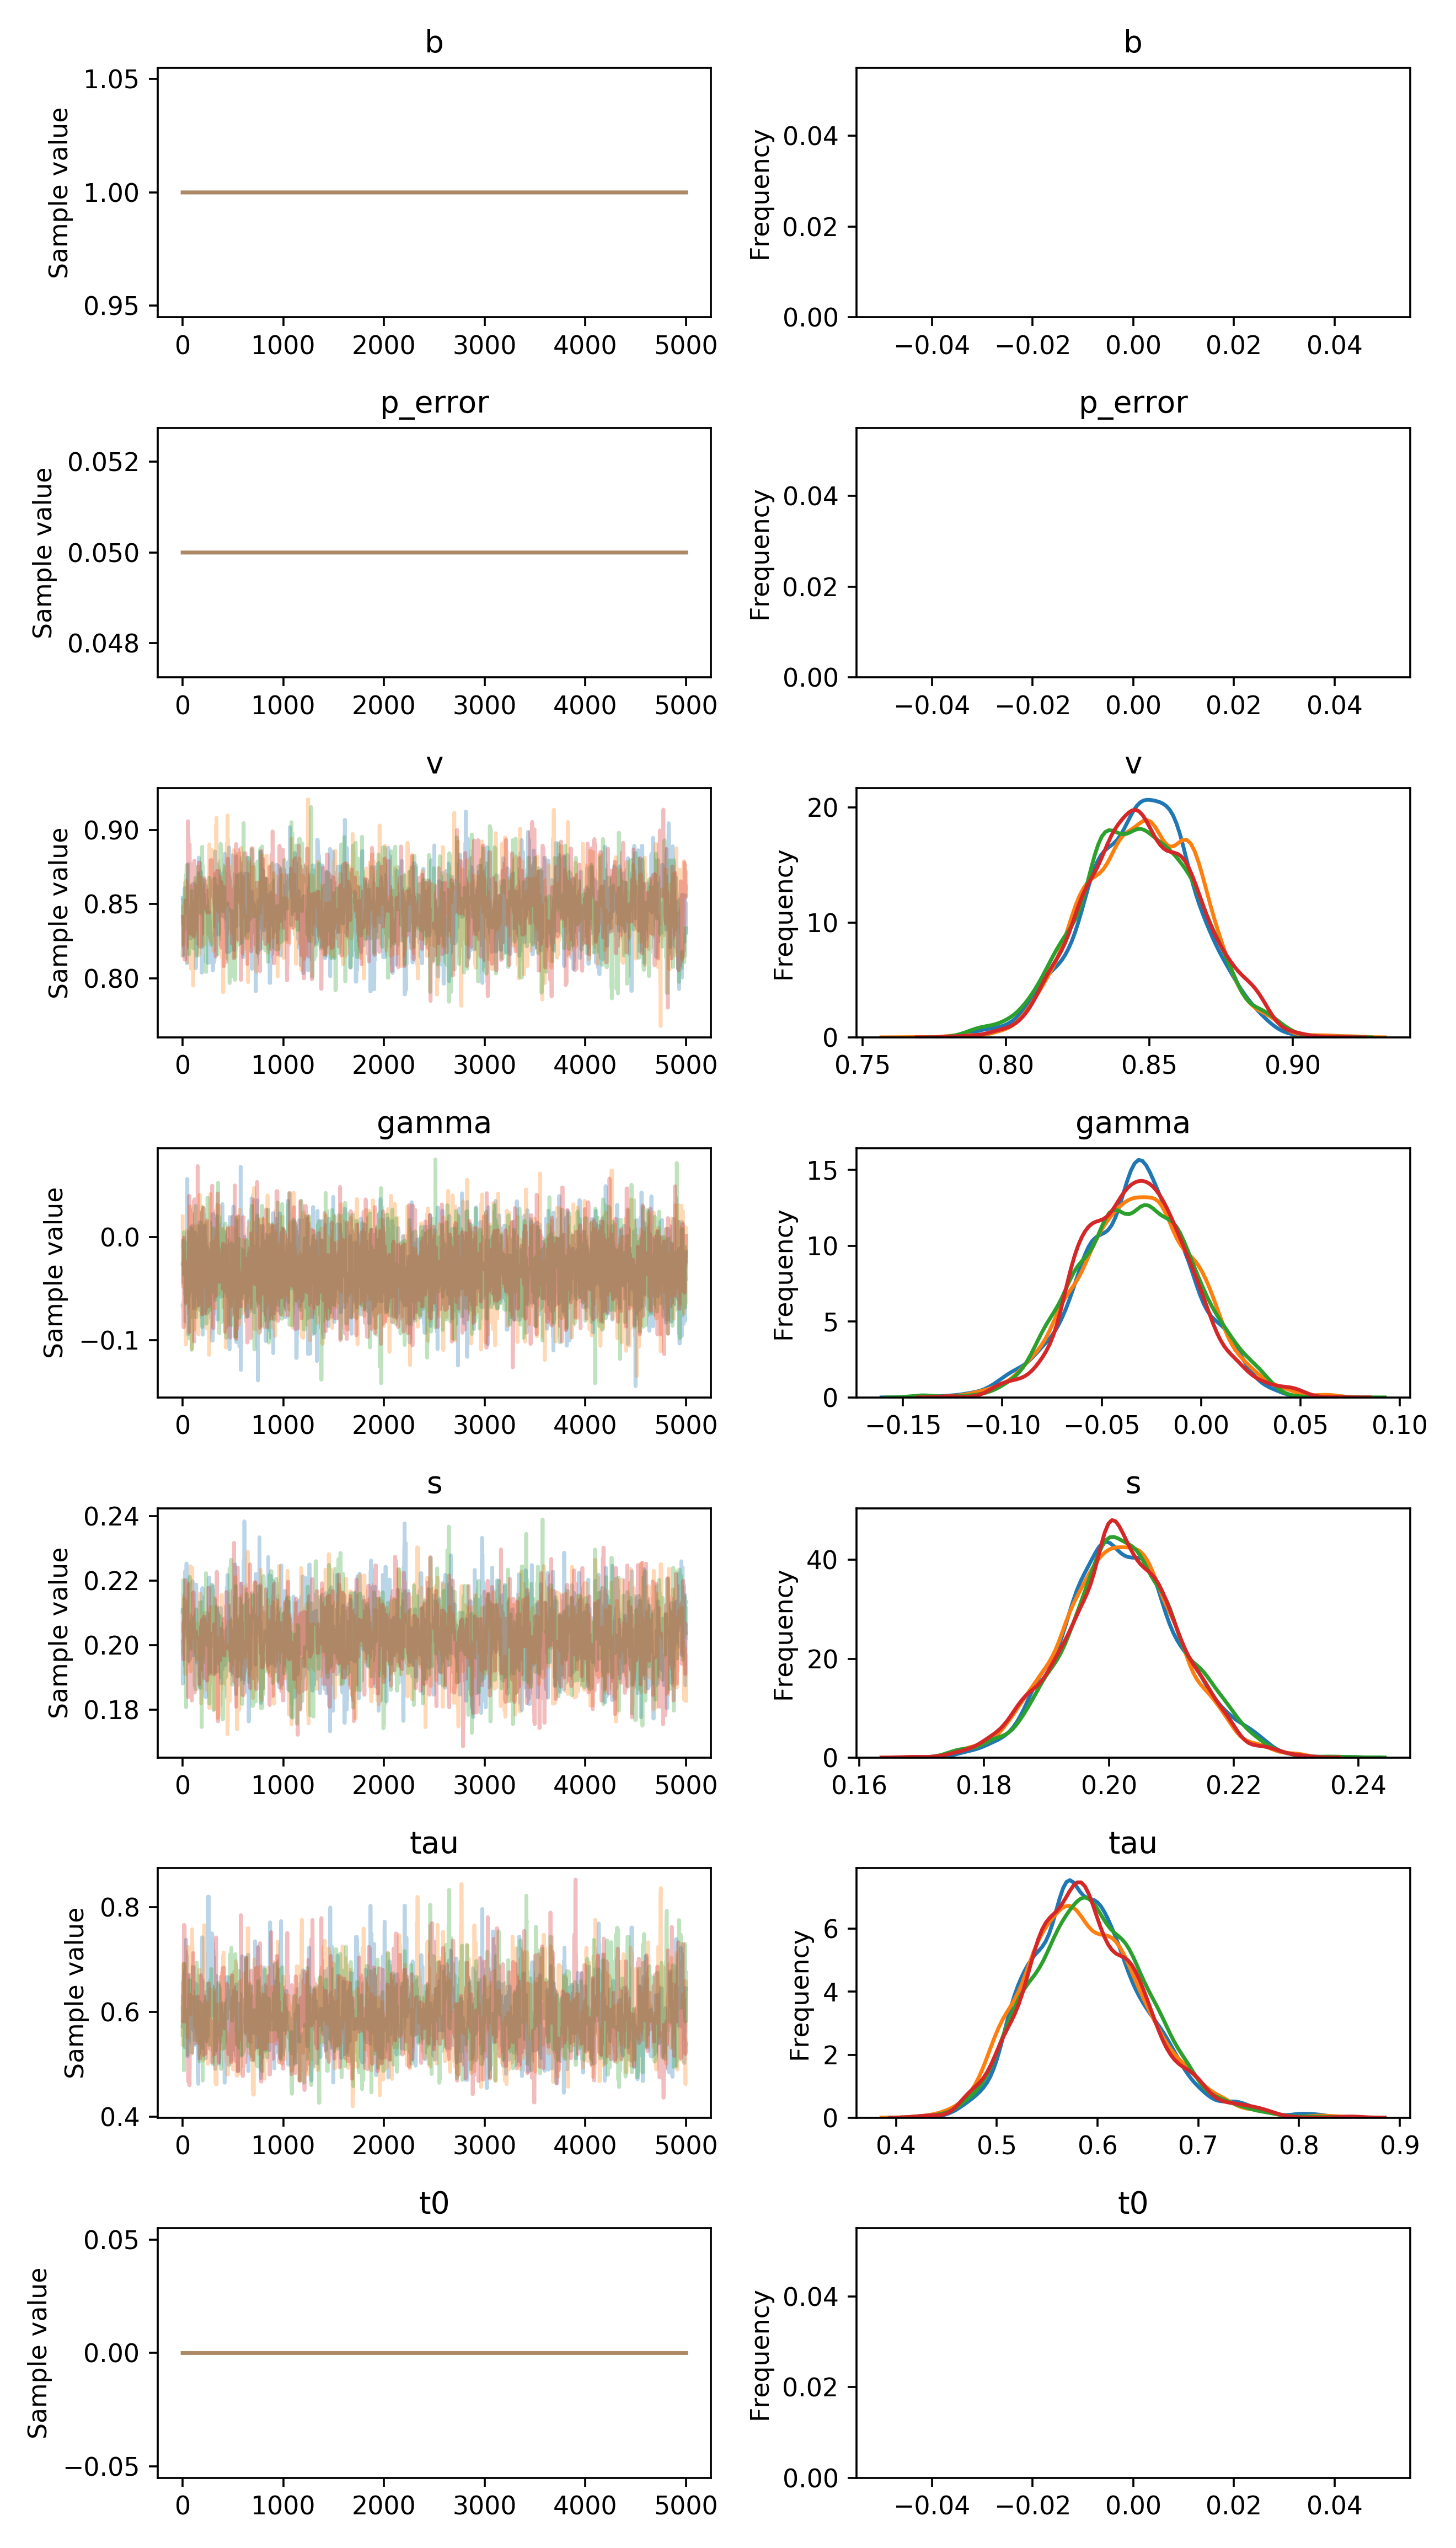

Source data for this figure (header and first rows):
, b, p_error, v__0_0, gamma__0_0, s__0_0, tau__0_0, t0__0_0
0, 1.0, 0.05, 0.8541, -0.009267, 0.211, 0.5725, 0.0
1, 1.0, 0.05, 0.8541, -0.009267, 0.1881, 0.5725, 0.0
2, 1.0, 0.05, 0.8541, -0.009267, 0.2023, 0.5725, 0.0
3, 1.0, 0.05, 0.8541, -0.009267, 0.2023, 0.5725, 0.0
4, 1.0, 0.05, 0.8541, -0.003348, 0.2023, 0.5725, 0.0
5, 1.0, 0.05, 0.8541, -0.003348, 0.2023, 0.5725, 0.0
6, 1.0, 0.05, 0.8541, -0.04412, 0.2023, 0.5725, 0.0
7, 1.0, 0.05, 0.8541, -0.01342, 0.2023, 0.5828, 0.0
8, 1.0, 0.05, 0.8445, -0.03485, 0.2023, 0.5828, 0.0
9, 1.0, 0.05, 0.8445, -0.03485, 0.2023, 0.5828, 0.0
10, 1.0, 0.05, 0.8487, -0.03485, 0.2023, 0.5828, 0.0
11, 1.0, 0.05, 0.8487, -0.03485, 0.2074, 0.5828, 0.0
12, 1.0, 0.05, 0.8215, -0.03485, 0.2074, 0.5828, 0.0
13, 1.0, 0.05, 0.8215, -0.02431, 0.2029, 0.5828, 0.0
14, 1.0, 0.05, 0.8215, -0.02431, 0.2029, 0.5828, 0.0
15, 1.0, 0.05, 0.8317, -0.02431, 0.2029, 0.5828, 0.0
16, 1.0, 0.05, 0.8317, -0.02431, 0.2029, 0.5828, 0.0
17, 1.0, 0.05, 0.8317, -0.02431, 0.2029, 0.5828, 0.0
18, 1.0, 0.05, 0.8533, -0.02431, 0.2029, 0.6247, 0.0
19, 1.0, 0.05, 0.8533, -0.02431, 0.2029, 0.6727, 0.0
20, 1.0, 0.05, 0.8533, -0.02838, 0.2029, 0.5326, 0.0
21, 1.0, 0.05, 0.8608, -0.02838, 0.2029, 0.5326, 0.0
22, 1.0, 0.05, 0.8387, -0.02838, 0.2029, 0.5326, 0.0
23, 1.0, 0.05, 0.8151, -0.02838, 0.2029, 0.6803, 0.0
24, 1.0, 0.05, 0.8151, -0.0558, 0.2229, 0.6803, 0.0
25, 1.0, 0.05, 0.8151, -0.03701, 0.2188, 0.6627, 0.0
26, 1.0, 0.05, 0.8151, -0.03701, 0.2188, 0.6753, 0.0
27, 1.0, 0.05, 0.8151, -0.03701, 0.2188, 0.6753, 0.0
28, 1.0, 0.05, 0.8151, -0.03701, 0.2124, 0.6753, 0.0
29, 1.0, 0.05, 0.8151, -0.08208, 0.2124, 0.6191, 0.0
30, 1.0, 0.05, 0.8151, -0.08208, 0.2189, 0.5677, 0.0
31, 1.0, 0.05, 0.8151, -0.08208, 0.2189, 0.5962, 0.0
32, 1.0, 0.05, 0.8151, -0.08208, 0.2189, 0.6372, 0.0
33, 1.0, 0.05, 0.8151, -0.06004, 0.2189, 0.7375, 0.0
34, 1.0, 0.05, 0.8151, -0.06004, 0.2189, 0.7375, 0.0
35, 1.0, 0.05, 0.8151, -0.02349, 0.2189, 0.7375, 0.0
36, 1.0, 0.05, 0.8151, -0.02349, 0.2189, 0.7375, 0.0
37, 1.0, 0.05, 0.8151, -0.01479, 0.2126, 0.6369, 0.0
38, 1.0, 0.05, 0.8151, -0.01479, 0.2254, 0.6844, 0.0
39, 1.0, 0.05, 0.8234, -0.01479, 0.2149, 0.6844, 0.0
40, 1.0, 0.05, 0.8387, -0.01479, 0.2149, 0.6844, 0.0
41, 1.0, 0.05, 0.8387, -0.01479, 0.2149, 0.6844, 0.0
42, 1.0, 0.05, 0.8102, -0.01479, 0.2149, 0.7069, 0.0
43, 1.0, 0.05, 0.8102, -0.01824, 0.2149, 0.6388, 0.0
44, 1.0, 0.05, 0.8521, 0.05638, 0.2149, 0.6388, 0.0
45, 1.0, 0.05, 0.8391, 0.05638, 0.2218, 0.6388, 0.0
46, 1.0, 0.05, 0.8391, 0.05638, 0.2218, 0.6388, 0.0
47, 1.0, 0.05, 0.8423, 0.05638, 0.2218, 0.6388, 0.0
48, 1.0, 0.05, 0.8396, -0.009954, 0.2033, 0.6388, 0.0
49, 1.0, 0.05, 0.8415, -0.05592, 0.2033, 0.5155, 0.0
50, 1.0, 0.05, 0.8415, -0.0492, 0.2033, 0.5155, 0.0
51, 1.0, 0.05, 0.864, -0.04763, 0.2033, 0.557, 0.0
52, 1.0, 0.05, 0.8692, -0.04763, 0.2033, 0.557, 0.0
53, 1.0, 0.05, 0.8404, -0.04763, 0.2033, 0.557, 0.0
54, 1.0, 0.05, 0.8404, -0.06556, 0.2063, 0.5385, 0.0
55, 1.0, 0.05, 0.877, -0.09441, 0.2077, 0.5385, 0.0
56, 1.0, 0.05, 0.877, 0.0045, 0.205, 0.5385, 0.0
57, 1.0, 0.05, 0.851, 0.0045, 0.2014, 0.5385, 0.0
58, 1.0, 0.05, 0.8434, 0.0045, 0.2014, 0.5385, 0.0
59, 1.0, 0.05, 0.8631, -0.05319, 0.2014, 0.5385, 0.0
... 19,940 more rows
